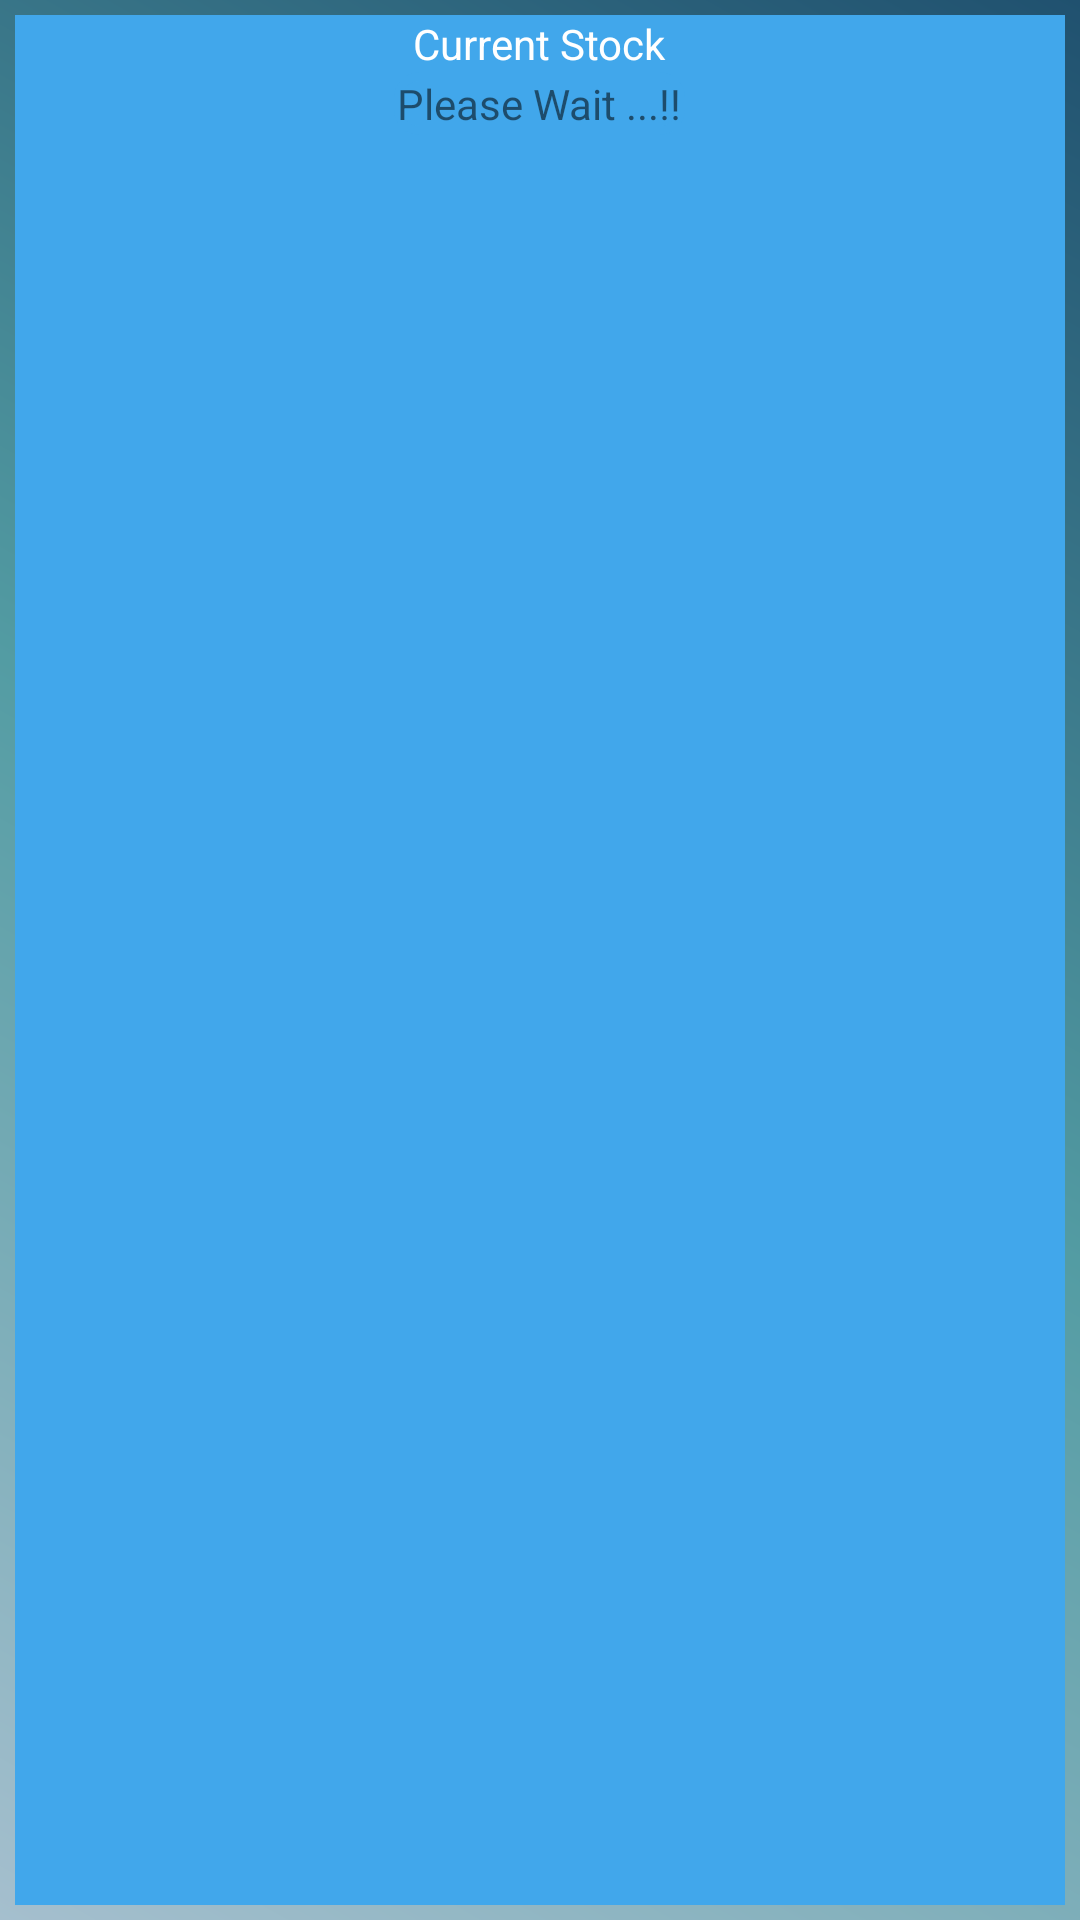

The Android layout XML behind this screen, and the referenced resources:
<!-- AndroidManifest.xml: application theme AppTheme -->
<!-- res/layout/fragment_stock_list.xml -->
<?xml version="1.0" encoding="utf-8"?>
<LinearLayout xmlns:android="http://schemas.android.com/apk/res/android"
    xmlns:tools="http://schemas.android.com/tools"
    android:layout_width="match_parent"
    android:layout_height="match_parent"
    android:background="@drawable/gradient_main"
    android:orientation="vertical"
    android:padding="5dp"
    tools:context=".bagDetails.AddBagActivity">


    <LinearLayout
        android:layout_width="match_parent"
        android:layout_height="match_parent"
        android:orientation="vertical"
        android:background="@color/colorPrimaryDark"
        android:gravity="center_horizontal">

        <TextView
            android:layout_width="wrap_content"
            android:layout_height="wrap_content"
            android:text="Current Stock"
            android:textColor="@android:color/white"
            />

        <ScrollView
            android:layout_width="wrap_content"
            android:layout_height="wrap_content"
            android:background="@drawable/second_background">

            <RelativeLayout
                android:layout_width="wrap_content"
                android:layout_height="wrap_content">
                <TextView
                    android:layout_width="wrap_content"
                    android:layout_height="wrap_content"
                    android:text="Please Wait ...!!"/>


            <TableLayout
                android:id="@+id/tableLayout"
                android:layout_width="wrap_content"
                android:layout_height="wrap_content"></TableLayout>

            </RelativeLayout>

        </ScrollView>


    </LinearLayout>


</LinearLayout>
<!-- resources referenced by this layout -->
<resources>
  <color name="colorPrimaryDark">#41a7eb</color>
  <!-- drawable gradient_main (drawable) -->
  <?xml version="1.0" encoding="utf-8"?>
  <shape xmlns:android="http://schemas.android.com/apk/res/android">
  <gradient
      android:angle="45"
      android:endColor="#20516F"
      android:centerColor="#539CA3"
      android:startColor="#A5BFCE"
  
      />
  
  </shape>
  <!-- drawable second_background (drawable) -->
  <?xml version="1.0" encoding="UTF-8"?>
  <shape xmlns:android="http://schemas.android.com/apk/res/android">
      <solid
          android:color="@color/colorCenter"/>
  
      <stroke android:width="3dp"
          android:color="@color/colorCenter"
          />
  
      <padding android:left="1dp"
          android:top="1dp"
          android:right="1dp"
          android:bottom="1dp"
          />
  
      <corners android:bottomRightRadius="7dp" android:bottomLeftRadius="7dp"
          android:topLeftRadius="7dp" android:topRightRadius="7dp"/>
  </shape>
  <style name="AppTheme" parent="Theme.AppCompat.Light.NoActionBar">
          
  
          <item name="colorPrimary">@color/colorPrimary</item>
          <item name="colorAccent">@color/colorAccent</item>
          <item name="colorPrimaryDark">@color/colorPrimary</item>
          <item name="colorControlNormal">@color/white</item>
  
  
      </style>
  <color name="colorCenter">#41a7eb</color>
  <color name="colorPrimary">#41a7eb</color>
  <color name="colorAccent">#41a7eb</color>
  <color name="white">#ffffff</color>
</resources>
